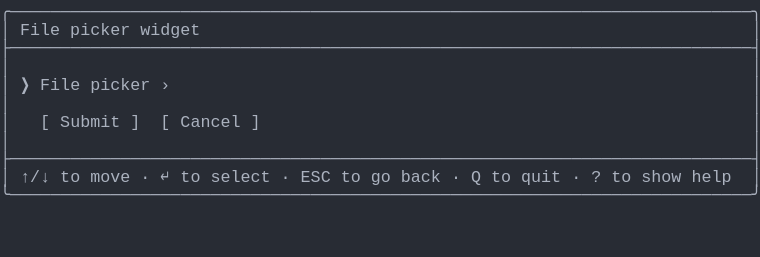
t = 0.00 s
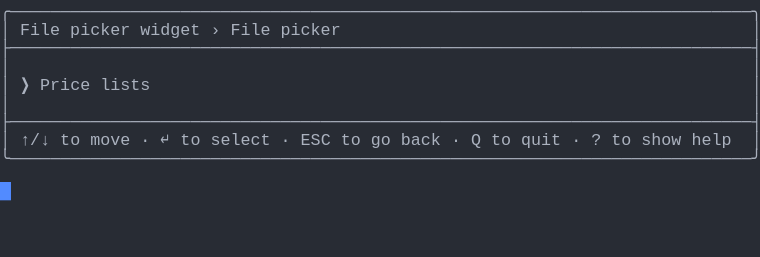
t = 1.37 s
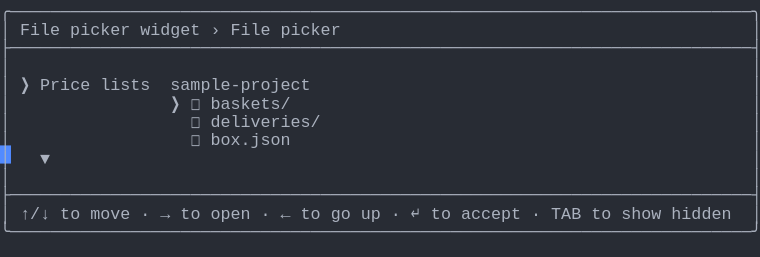
t = 2.39 s
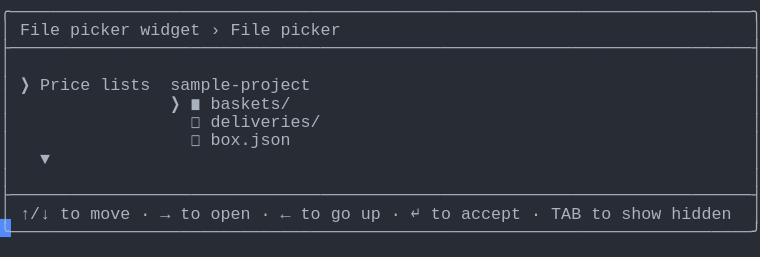
t = 3.61 s
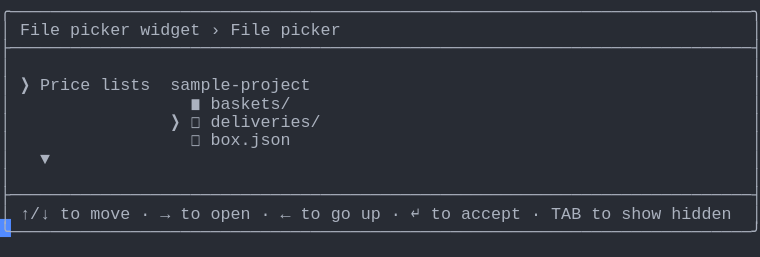
t = 4.62 s
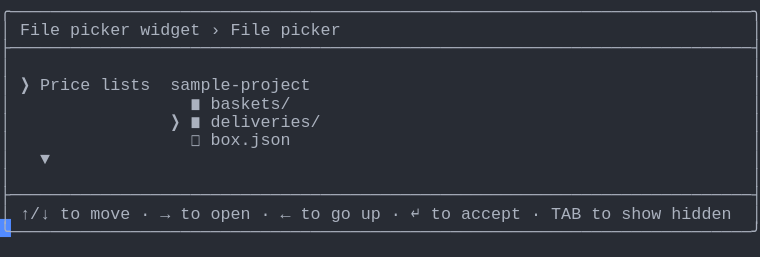
t = 6.00 s

The animated SVG that drew these frames (rendered in a browser with its animation timeline set to each time). Animation: 1 CSS @keyframes rule; one cycle of 7.38 s, repeats indefinitely.

<svg xmlns="http://www.w3.org/2000/svg" xmlns:xlink="http://www.w3.org/1999/xlink" width="760" height="257.18"><rect width="760" height="257.18" rx="0" ry="0" class="a"></rect><svg height="257.18" viewBox="0 0 76 25.718" width="760" xmlns="http://www.w3.org/2000/svg" xmlns:xlink="http://www.w3.org/1999/xlink"><style>.a{fill:rgb(40,44,52)}.b{font-family:Consolas,"Courier New",Courier,"Liberation Mono",monospace}.c{fill:rgb(171,178,191);white-space:pre}.d{fill:transparent}.e{fill:rgb(82,139,255)}.g{animation-duration:7.375s;animation-iteration-count:infinite;animation-name:f;animation-timing-function:steps(1,end)}@keyframes f{0%{transform:translateX(-0px)}0%{transform:translateX(-76px)}18.6%{transform:translateX(-152px)}29.7%{transform:translateX(-228px)}40.7%{transform:translateX(-304px)}51.7%{transform:translateX(-380px)}62.7%{transform:translateX(-456px)}100%{transform:translateX(-532px)}}</style><g font-family="Consolas, &quot;Courier New&quot;, Courier, &quot;Liberation Mono&quot;, monospace" font-size="1.67" class="b"><defs><symbol id="1"><text x="0" y="1.67" class="c" textLength="76.152" lengthAdjust="spacingAndGlyphs">╭──────────────────────────────────────────────────────────────────────────╮</text></symbol><symbol id="2"><text x="0" y="1.67" class="c" textLength="76.152" lengthAdjust="spacingAndGlyphs">├──────────────────────────────────────────────────────────────────────────┤</text></symbol><symbol id="3"><text x="0" y="1.67" class="c" textLength="1.002" lengthAdjust="spacingAndGlyphs">│</text><text x="75.14999999999999" y="1.67" class="c" textLength="1.002" lengthAdjust="spacingAndGlyphs">│</text></symbol><symbol id="4"><text x="0" y="1.67" class="c" textLength="1.002" lengthAdjust="spacingAndGlyphs">│</text><text x="2.004" y="1.67" class="c" textLength="3.006" lengthAdjust="spacingAndGlyphs">↑/↓</text><text x="6.012" y="1.67" class="c" textLength="2.004" lengthAdjust="spacingAndGlyphs">to</text><text x="9.017999999999999" y="1.67" class="c" textLength="4.008" lengthAdjust="spacingAndGlyphs">move</text><text x="14.027999999999999" y="1.67" class="c" textLength="1.002" lengthAdjust="spacingAndGlyphs">·</text><text x="16.032" y="1.67" class="c" textLength="1.002" lengthAdjust="spacingAndGlyphs">↵</text><text x="18.035999999999998" y="1.67" class="c" textLength="2.004" lengthAdjust="spacingAndGlyphs">to</text><text x="21.041999999999998" y="1.67" class="c" textLength="6.012" lengthAdjust="spacingAndGlyphs">select</text><text x="28.055999999999997" y="1.67" class="c" textLength="1.002" lengthAdjust="spacingAndGlyphs">·</text><text x="30.059999999999995" y="1.67" class="c" textLength="3.006" lengthAdjust="spacingAndGlyphs">ESC</text><text x="34.068" y="1.67" class="c" textLength="2.004" lengthAdjust="spacingAndGlyphs">to</text><text x="37.074" y="1.67" class="c" textLength="2.004" lengthAdjust="spacingAndGlyphs">go</text><text x="40.08" y="1.67" class="c" textLength="4.008" lengthAdjust="spacingAndGlyphs">back</text><text x="45.089999999999996" y="1.67" class="c" textLength="1.002" lengthAdjust="spacingAndGlyphs">·</text><text x="47.093999999999994" y="1.67" class="c" textLength="1.002" lengthAdjust="spacingAndGlyphs">Q</text><text x="49.098" y="1.67" class="c" textLength="2.004" lengthAdjust="spacingAndGlyphs">to</text><text x="52.104" y="1.67" class="c" textLength="4.008" lengthAdjust="spacingAndGlyphs">quit</text><text x="57.114" y="1.67" class="c" textLength="1.002" lengthAdjust="spacingAndGlyphs">·</text><text x="59.117999999999995" y="1.67" class="c" textLength="1.002" lengthAdjust="spacingAndGlyphs">?</text><text x="61.12199999999999" y="1.67" class="c" textLength="2.004" lengthAdjust="spacingAndGlyphs">to</text><text x="64.128" y="1.67" class="c" textLength="4.008" lengthAdjust="spacingAndGlyphs">show</text><text x="69.13799999999999" y="1.67" class="c" textLength="4.008" lengthAdjust="spacingAndGlyphs">help</text><text x="75.14999999999999" y="1.67" class="c" textLength="1.002" lengthAdjust="spacingAndGlyphs">│</text></symbol><symbol id="5"><text x="0" y="1.67" class="c" textLength="76.152" lengthAdjust="spacingAndGlyphs">╰──────────────────────────────────────────────────────────────────────────╯</text></symbol><symbol id="6"><text x="0" y="1.67" class="c" textLength="1.002" lengthAdjust="spacingAndGlyphs">│</text><text x="2.004" y="1.67" class="c" textLength="4.008" lengthAdjust="spacingAndGlyphs">File</text><text x="7.013999999999999" y="1.67" class="c" textLength="6.012" lengthAdjust="spacingAndGlyphs">picker</text><text x="14.027999999999999" y="1.67" class="c" textLength="6.012" lengthAdjust="spacingAndGlyphs">widget</text><text x="21.041999999999998" y="1.67" class="c" textLength="1.002" lengthAdjust="spacingAndGlyphs">›</text><text x="23.045999999999996" y="1.67" class="c" textLength="4.008" lengthAdjust="spacingAndGlyphs">File</text><text x="28.055999999999997" y="1.67" class="c" textLength="6.012" lengthAdjust="spacingAndGlyphs">picker</text><text x="75.14999999999999" y="1.67" class="c" textLength="1.002" lengthAdjust="spacingAndGlyphs">│</text></symbol><symbol id="7"><text x="0" y="1.67" class="c" textLength="1.002" lengthAdjust="spacingAndGlyphs">│</text><text x="2.004" y="1.67" class="c" textLength="1.002" lengthAdjust="spacingAndGlyphs">❯</text><text x="4.008" y="1.67" class="c" textLength="5.01" lengthAdjust="spacingAndGlyphs">Price</text><text x="10.02" y="1.67" class="c" textLength="5.01" lengthAdjust="spacingAndGlyphs">lists</text><text x="17.034" y="1.67" class="c" textLength="14.028" lengthAdjust="spacingAndGlyphs">sample-project</text><text x="75.14999999999999" y="1.67" class="c" textLength="1.002" lengthAdjust="spacingAndGlyphs">│</text></symbol><symbol id="8"><text x="0" y="1.67" class="c" textLength="1.002" lengthAdjust="spacingAndGlyphs">│</text><text x="19.037999999999997" y="1.67" class="c" textLength="1.002" lengthAdjust="spacingAndGlyphs">◻</text><text x="21.041999999999998" y="1.67" class="c" textLength="11.022" lengthAdjust="spacingAndGlyphs">deliveries/</text><text x="75.14999999999999" y="1.67" class="c" textLength="1.002" lengthAdjust="spacingAndGlyphs">│</text></symbol><symbol id="9"><text x="0" y="1.67" class="c" textLength="1.002" lengthAdjust="spacingAndGlyphs">│</text><text x="19.037999999999997" y="1.67" class="c" textLength="1.002" lengthAdjust="spacingAndGlyphs">◻</text><text x="21.041999999999998" y="1.67" class="c" textLength="8.016" lengthAdjust="spacingAndGlyphs">box.json</text><text x="75.14999999999999" y="1.67" class="c" textLength="1.002" lengthAdjust="spacingAndGlyphs">│</text></symbol><symbol id="10"><text x="0" y="1.67" class="c" textLength="1.002" lengthAdjust="spacingAndGlyphs">│</text><text x="4.008" y="1.67" class="c" textLength="1.002" lengthAdjust="spacingAndGlyphs">▼</text><text x="75.14999999999999" y="1.67" class="c" textLength="1.002" lengthAdjust="spacingAndGlyphs">│</text></symbol><symbol id="11"><text x="0" y="1.67" class="c" textLength="1.002" lengthAdjust="spacingAndGlyphs">│</text><text x="2.004" y="1.67" class="c" textLength="3.006" lengthAdjust="spacingAndGlyphs">↑/↓</text><text x="6.012" y="1.67" class="c" textLength="2.004" lengthAdjust="spacingAndGlyphs">to</text><text x="9.017999999999999" y="1.67" class="c" textLength="4.008" lengthAdjust="spacingAndGlyphs">move</text><text x="14.027999999999999" y="1.67" class="c" textLength="1.002" lengthAdjust="spacingAndGlyphs">·</text><text x="16.032" y="1.67" class="c" textLength="1.002" lengthAdjust="spacingAndGlyphs">→</text><text x="18.035999999999998" y="1.67" class="c" textLength="2.004" lengthAdjust="spacingAndGlyphs">to</text><text x="21.041999999999998" y="1.67" class="c" textLength="4.008" lengthAdjust="spacingAndGlyphs">open</text><text x="26.052" y="1.67" class="c" textLength="1.002" lengthAdjust="spacingAndGlyphs">·</text><text x="28.055999999999997" y="1.67" class="c" textLength="1.002" lengthAdjust="spacingAndGlyphs">←</text><text x="30.059999999999995" y="1.67" class="c" textLength="2.004" lengthAdjust="spacingAndGlyphs">to</text><text x="33.065999999999995" y="1.67" class="c" textLength="2.004" lengthAdjust="spacingAndGlyphs">go</text><text x="36.071999999999996" y="1.67" class="c" textLength="2.004" lengthAdjust="spacingAndGlyphs">up</text><text x="39.077999999999996" y="1.67" class="c" textLength="1.002" lengthAdjust="spacingAndGlyphs">·</text><text x="41.082" y="1.67" class="c" textLength="1.002" lengthAdjust="spacingAndGlyphs">↵</text><text x="43.086" y="1.67" class="c" textLength="2.004" lengthAdjust="spacingAndGlyphs">to</text><text x="46.09199999999999" y="1.67" class="c" textLength="6.012" lengthAdjust="spacingAndGlyphs">accept</text><text x="53.105999999999995" y="1.67" class="c" textLength="1.002" lengthAdjust="spacingAndGlyphs">·</text><text x="55.10999999999999" y="1.67" class="c" textLength="3.006" lengthAdjust="spacingAndGlyphs">TAB</text><text x="59.117999999999995" y="1.67" class="c" textLength="2.004" lengthAdjust="spacingAndGlyphs">to</text><text x="62.123999999999995" y="1.67" class="c" textLength="4.008" lengthAdjust="spacingAndGlyphs">show</text><text x="67.134" y="1.67" class="c" textLength="6.012" lengthAdjust="spacingAndGlyphs">hidden</text><text x="75.14999999999999" y="1.67" class="c" textLength="1.002" lengthAdjust="spacingAndGlyphs">│</text></symbol><symbol id="12"><text x="0" y="1.67" class="c" textLength="1.002" lengthAdjust="spacingAndGlyphs">│</text><text x="19.037999999999997" y="1.67" class="c" textLength="1.002" lengthAdjust="spacingAndGlyphs">◼</text><text x="21.041999999999998" y="1.67" class="c" textLength="8.016" lengthAdjust="spacingAndGlyphs">baskets/</text><text x="75.14999999999999" y="1.67" class="c" textLength="1.002" lengthAdjust="spacingAndGlyphs">│</text></symbol><symbol id="13"><text x="0" y="1.67" class="c" textLength="1.002" lengthAdjust="spacingAndGlyphs">│</text><text x="17.034" y="1.67" class="c" textLength="1.002" lengthAdjust="spacingAndGlyphs">❯</text><text x="19.037999999999997" y="1.67" class="c" textLength="1.002" lengthAdjust="spacingAndGlyphs">◼</text><text x="21.041999999999998" y="1.67" class="c" textLength="11.022" lengthAdjust="spacingAndGlyphs">deliveries/</text><text x="75.14999999999999" y="1.67" class="c" textLength="1.002" lengthAdjust="spacingAndGlyphs">│</text></symbol><symbol id="a"><rect height="14" width="76" x="0" y="0" class="d"></rect></symbol><symbol id="b"><rect height="1.837" width="1.1022" class="e"></rect></symbol></defs><rect height="25.718" width="76" class="a"></rect><g class="g"><svg x="0" y="0" width="608"><svg x="0"><use xlink:href="#a"></use><use xlink:href="#b" x="-0.0040000000000000036" y="0"></use></svg><svg x="76"><use xlink:href="#a"></use><use xlink:href="#b" x="75.996" y="18.195"></use><use xlink:href="#1" y="0"></use><text x="0" y="3.5069999999999997" class="c" textLength="1.002" lengthAdjust="spacingAndGlyphs">│</text><text x="2.004" y="3.5069999999999997" class="c" textLength="4.008" lengthAdjust="spacingAndGlyphs">File</text><text x="7.013999999999999" y="3.5069999999999997" class="c" textLength="6.012" lengthAdjust="spacingAndGlyphs">picker</text><text x="14.027999999999999" y="3.5069999999999997" class="c" textLength="6.012" lengthAdjust="spacingAndGlyphs">widget</text><text x="75.14999999999999" y="3.5069999999999997" class="c" textLength="1.002" lengthAdjust="spacingAndGlyphs">│</text><use xlink:href="#2" y="3.674"></use><use xlink:href="#3" y="5.511"></use><text x="0" y="9.018" class="c" textLength="1.002" lengthAdjust="spacingAndGlyphs">│</text><text x="2.004" y="9.018" class="c" textLength="1.002" lengthAdjust="spacingAndGlyphs">❯</text><text x="4.008" y="9.018" class="c" textLength="4.008" lengthAdjust="spacingAndGlyphs">File</text><text x="9.017999999999999" y="9.018" class="c" textLength="6.012" lengthAdjust="spacingAndGlyphs">picker</text><text x="16.032" y="9.018" class="c" textLength="1.002" lengthAdjust="spacingAndGlyphs">›</text><text x="75.14999999999999" y="9.018" class="c" textLength="1.002" lengthAdjust="spacingAndGlyphs">│</text><use xlink:href="#3" y="9.185"></use><text x="0" y="12.692" class="c" textLength="1.002" lengthAdjust="spacingAndGlyphs">│</text><text x="4.008" y="12.692" class="c" textLength="1.002" lengthAdjust="spacingAndGlyphs">[</text><text x="6.012" y="12.692" class="c" textLength="6.012" lengthAdjust="spacingAndGlyphs">Submit</text><text x="13.026" y="12.692" class="c" textLength="1.002" lengthAdjust="spacingAndGlyphs">]</text><text x="16.032" y="12.692" class="c" textLength="1.002" lengthAdjust="spacingAndGlyphs">[</text><text x="18.035999999999998" y="12.692" class="c" textLength="6.012" lengthAdjust="spacingAndGlyphs">Cancel</text><text x="25.05" y="12.692" class="c" textLength="1.002" lengthAdjust="spacingAndGlyphs">]</text><text x="75.14999999999999" y="12.692" class="c" textLength="1.002" lengthAdjust="spacingAndGlyphs">│</text><use xlink:href="#3" y="12.859"></use><use xlink:href="#2" y="14.696"></use><use xlink:href="#4" y="16.533"></use><use xlink:href="#5" y="18.37"></use></svg><svg x="152"><use xlink:href="#a"></use><use xlink:href="#b" x="75.996" y="14.520999999999999"></use><use xlink:href="#1" y="0"></use><use xlink:href="#6" y="1.837"></use><use xlink:href="#2" y="3.674"></use><use xlink:href="#3" y="5.511"></use><text x="0" y="9.018" class="c" textLength="1.002" lengthAdjust="spacingAndGlyphs">│</text><text x="2.004" y="9.018" class="c" textLength="1.002" lengthAdjust="spacingAndGlyphs">❯</text><text x="4.008" y="9.018" class="c" textLength="5.01" lengthAdjust="spacingAndGlyphs">Price</text><text x="10.02" y="9.018" class="c" textLength="5.01" lengthAdjust="spacingAndGlyphs">lists</text><text x="75.14999999999999" y="9.018" class="c" textLength="1.002" lengthAdjust="spacingAndGlyphs">│</text><use xlink:href="#3" y="9.185"></use><use xlink:href="#2" y="11.022"></use><use xlink:href="#4" y="12.859"></use><use xlink:href="#5" y="14.696"></use></svg><svg x="228"><use xlink:href="#a"></use><use xlink:href="#b" x="75.996" y="21.869"></use><use xlink:href="#1" y="0"></use><use xlink:href="#6" y="1.837"></use><use xlink:href="#2" y="3.674"></use><use xlink:href="#3" y="5.511"></use><use xlink:href="#7" y="7.348"></use><text x="0" y="10.855" class="c" textLength="1.002" lengthAdjust="spacingAndGlyphs">│</text><text x="17.034" y="10.855" class="c" textLength="1.002" lengthAdjust="spacingAndGlyphs">❯</text><text x="19.037999999999997" y="10.855" class="c" textLength="1.002" lengthAdjust="spacingAndGlyphs">◻</text><text x="21.041999999999998" y="10.855" class="c" textLength="8.016" lengthAdjust="spacingAndGlyphs">baskets/</text><text x="75.14999999999999" y="10.855" class="c" textLength="1.002" lengthAdjust="spacingAndGlyphs">│</text><use xlink:href="#8" y="11.022"></use><use xlink:href="#9" y="12.859"></use><use xlink:href="#10" y="14.696"></use><use xlink:href="#3" y="16.533"></use><use xlink:href="#2" y="18.37"></use><use xlink:href="#11" y="20.206999999999997"></use><use xlink:href="#5" y="22.044"></use></svg><svg x="304"><use xlink:href="#a"></use><use xlink:href="#b" x="75.996" y="21.869"></use><use xlink:href="#1" y="0"></use><use xlink:href="#6" y="1.837"></use><use xlink:href="#2" y="3.674"></use><use xlink:href="#3" y="5.511"></use><use xlink:href="#7" y="7.348"></use><text x="0" y="10.855" class="c" textLength="1.002" lengthAdjust="spacingAndGlyphs">│</text><text x="17.034" y="10.855" class="c" textLength="1.002" lengthAdjust="spacingAndGlyphs">❯</text><text x="19.037999999999997" y="10.855" class="c" textLength="1.002" lengthAdjust="spacingAndGlyphs">◼</text><text x="21.041999999999998" y="10.855" class="c" textLength="8.016" lengthAdjust="spacingAndGlyphs">baskets/</text><text x="75.14999999999999" y="10.855" class="c" textLength="1.002" lengthAdjust="spacingAndGlyphs">│</text><use xlink:href="#8" y="11.022"></use><use xlink:href="#9" y="12.859"></use><use xlink:href="#10" y="14.696"></use><use xlink:href="#3" y="16.533"></use><use xlink:href="#2" y="18.37"></use><use xlink:href="#11" y="20.206999999999997"></use><use xlink:href="#5" y="22.044"></use></svg><svg x="380"><use xlink:href="#a"></use><use xlink:href="#b" x="75.996" y="21.869"></use><use xlink:href="#1" y="0"></use><use xlink:href="#6" y="1.837"></use><use xlink:href="#2" y="3.674"></use><use xlink:href="#3" y="5.511"></use><use xlink:href="#7" y="7.348"></use><use xlink:href="#12" y="9.185"></use><text x="0" y="12.692" class="c" textLength="1.002" lengthAdjust="spacingAndGlyphs">│</text><text x="17.034" y="12.692" class="c" textLength="1.002" lengthAdjust="spacingAndGlyphs">❯</text><text x="19.037999999999997" y="12.692" class="c" textLength="1.002" lengthAdjust="spacingAndGlyphs">◻</text><text x="21.041999999999998" y="12.692" class="c" textLength="11.022" lengthAdjust="spacingAndGlyphs">deliveries/</text><text x="75.14999999999999" y="12.692" class="c" textLength="1.002" lengthAdjust="spacingAndGlyphs">│</text><use xlink:href="#9" y="12.859"></use><use xlink:href="#10" y="14.696"></use><use xlink:href="#3" y="16.533"></use><use xlink:href="#2" y="18.37"></use><use xlink:href="#11" y="20.206999999999997"></use><use xlink:href="#5" y="22.044"></use></svg><svg x="456"><use xlink:href="#a"></use><use xlink:href="#b" x="75.996" y="21.869"></use><use xlink:href="#1" y="0"></use><use xlink:href="#6" y="1.837"></use><use xlink:href="#2" y="3.674"></use><use xlink:href="#3" y="5.511"></use><use xlink:href="#7" y="7.348"></use><use xlink:href="#12" y="9.185"></use><use xlink:href="#13" y="11.022"></use><use xlink:href="#9" y="12.859"></use><use xlink:href="#10" y="14.696"></use><use xlink:href="#3" y="16.533"></use><use xlink:href="#2" y="18.37"></use><use xlink:href="#11" y="20.206999999999997"></use><use xlink:href="#5" y="22.044"></use></svg><svg x="532"><use xlink:href="#a"></use><use xlink:href="#b" x="0.996" y="23.706000000000003"></use><use xlink:href="#1" y="0"></use><use xlink:href="#6" y="1.837"></use><use xlink:href="#2" y="3.674"></use><use xlink:href="#3" y="5.511"></use><use xlink:href="#7" y="7.348"></use><use xlink:href="#12" y="9.185"></use><use xlink:href="#13" y="11.022"></use><use xlink:href="#9" y="12.859"></use><use xlink:href="#10" y="14.696"></use><use xlink:href="#3" y="16.533"></use><use xlink:href="#2" y="18.37"></use><use xlink:href="#11" y="20.206999999999997"></use><use xlink:href="#5" y="22.044"></use></svg></svg></g></g></svg></svg>
